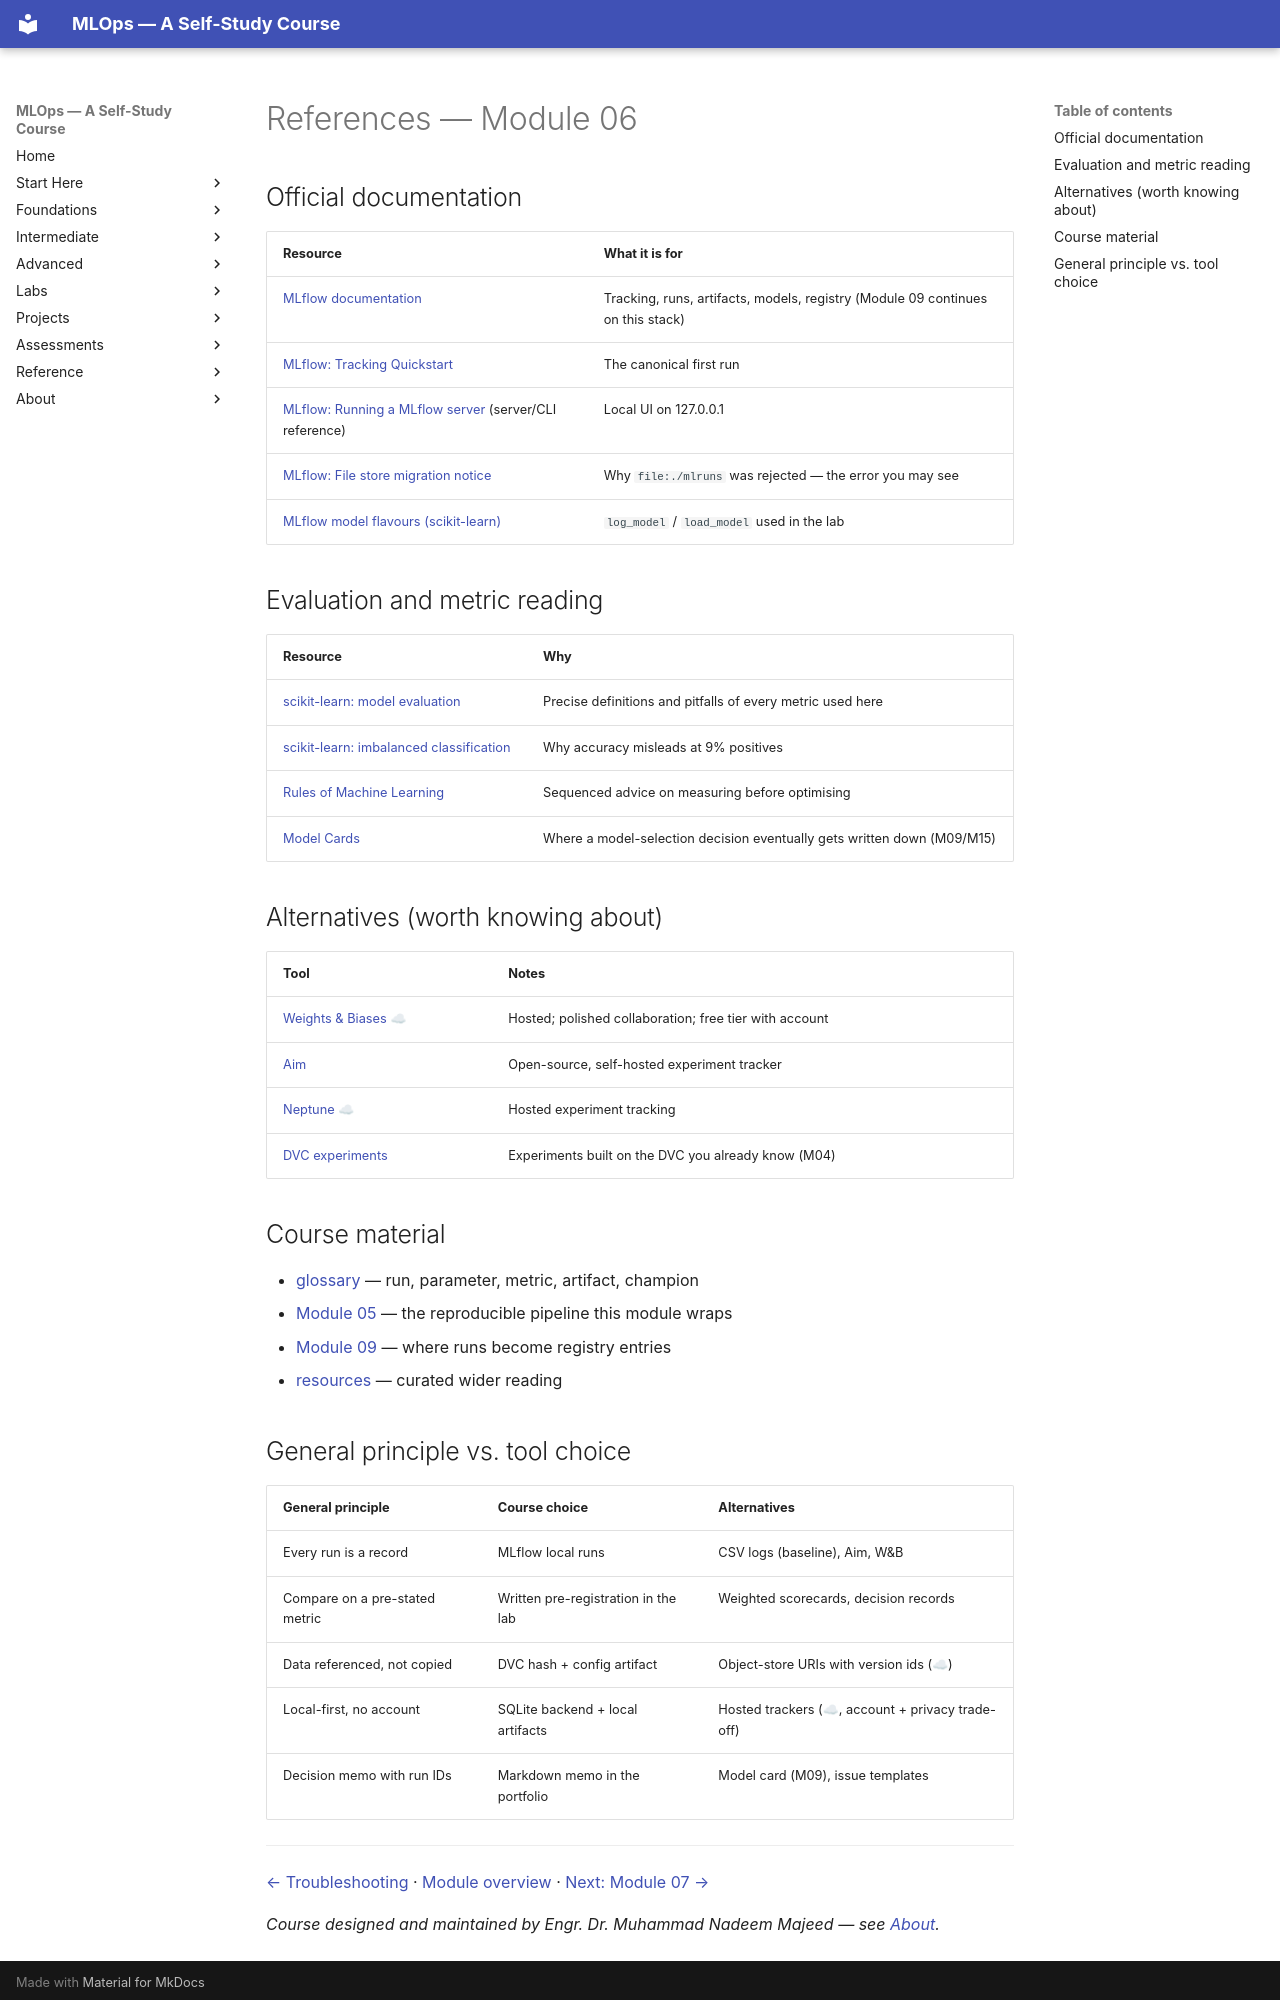

repository: nadeem-majeedch/MLOps2026 · page: modules/06-experiment-tracking-mlflow/references/index.html · generator: mkdocs

# References — Module 06

## Official documentation

| Resource | What it is for |
|---|---|
| [MLflow documentation](https://mlflow.org/docs/latest/index.html) | Tracking, runs, artifacts, models, registry (Module 09 continues on this stack) |
| [MLflow: Tracking Quickstart](https://mlflow.org/docs/latest/getting-started/intro-quickstart/index.html) | The canonical first run |
| [MLflow: Running a MLflow server](https://mlflow.org/docs/latest/gutorials-and-experiments/run-multiple-runs.html) (server/CLI reference) | Local UI on 127.0.0.1 |
| [MLflow: File store migration notice](https://mlflow.org/docs/latest/self-hosting/migrate-from-file-store) | Why `file:./mlruns` was rejected — the error you may see |
| [MLflow model flavours (scikit-learn)](https://mlflow.org/docs/latest/python_api/mlflow.sklearn.html) | `log_model` / `load_model` used in the lab |

## Evaluation and metric reading

| Resource | Why |
|---|---|
| [scikit-learn: model evaluation](https://scikit-learn.org/stable/modules/model_evaluation.html) | Precise definitions and pitfalls of every metric used here |
| [scikit-learn: imbalanced classification](https://scikit-learn.org/stable/modules/classification_imbalanced_data.html) | Why accuracy misleads at 9% positives |
| [Rules of Machine Learning](https://developers.google.com/machine-learning/guides/rules-of-ml) | Sequenced advice on measuring before optimising |
| [Model Cards](https://arxiv.org/pdf/1810.03993) | Where a model-selection decision eventually gets written down (M09/M15) |

## Alternatives (worth knowing about)

| Tool | Notes |
|---|---|
| [Weights & Biases](https://docs.wandb.ai/) ☁ | Hosted; polished collaboration; free tier with account |
| [Aim](https://aimhub.io/) | Open-source, self-hosted experiment tracker |
| [Neptune](https://docs.neptune.ai/) ☁ | Hosted experiment tracking |
| [DVC experiments](https://dvc.org/doc/user-guide/experiment-management) | Experiments built on the DVC you already know (M04) |

## Course material

- [glossary](../../glossary/index.md) — run, parameter, metric, artifact, champion
- [Module 05](../05-reproducible-training-pipelines/index.md) — the reproducible pipeline this module wraps
- [Module 09](../09-model-artifacts-registry/index.md) — where runs become registry entries
- [resources](../../resources/index.md) — curated wider reading
